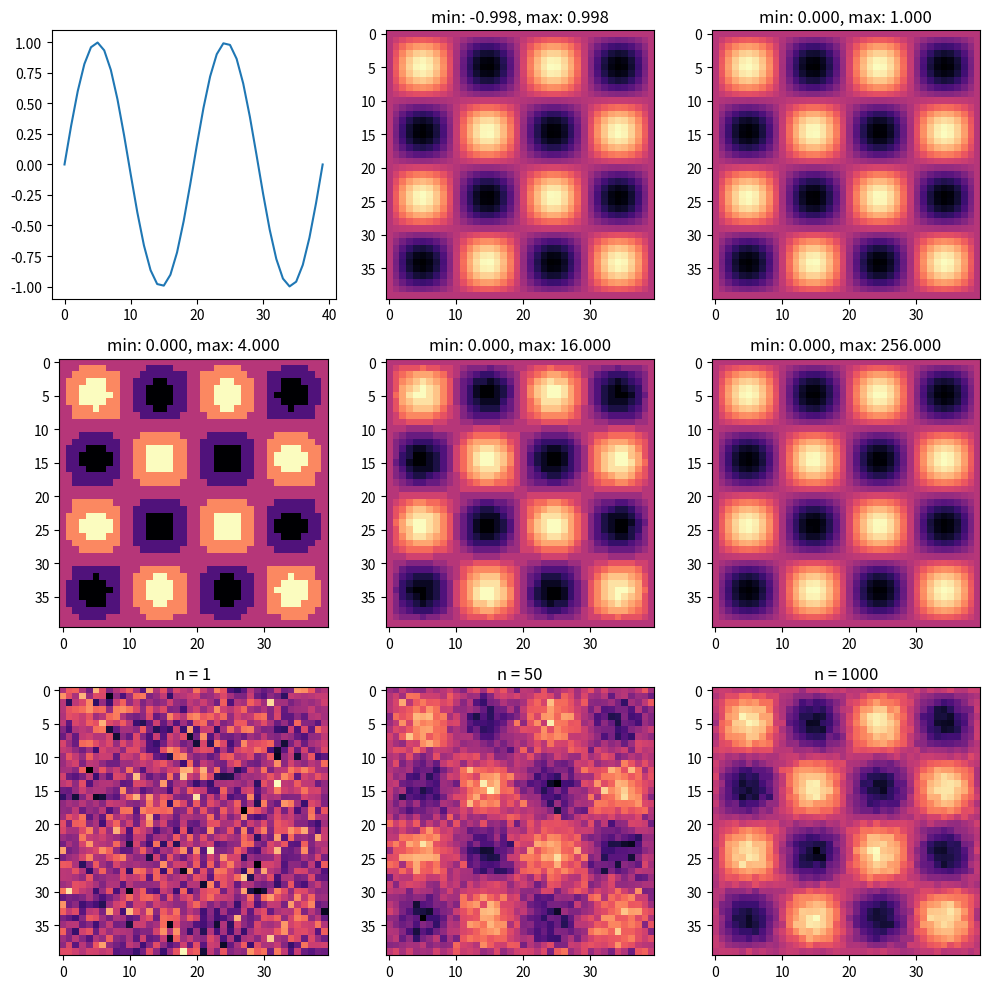

Reproduce this figure in Python.
import numpy as np
import matplotlib.pyplot as plt
SPACE = 40
#ZAD 1
fig, ax = fig, ax = plt.subplots(3,3, figsize=(10,10))
#sin
y = np.linspace(0,np.pi*4,num = SPACE)
y = np.sin(y)
ax[0][0].plot(y)
#sin squered
y2 = y[:, np.newaxis]*y[np.newaxis, :]
value_min = np.min(y2)
value_max = np.max(y2)
ax[0][1].imshow(y2,cmap = 'magma')
ax[0][1].set_title('min: %.3f, max: %.3f' % (value_min, value_max))

#ZAD 2
#sin squered normalized
y2 -= value_min
y2 /= value_max-value_min
value_min = np.min(y2)
value_max = np.max(y2)
ax[0][2].imshow(y2,cmap = 'magma')
ax[0][2].set_title('min: %.3f, max: %.3f' % (value_min, value_max))
#sin squered quantized 2 bit
y2q = y2*(2**2)
y2q = np.rint(y2q)
value_min_q = np.min(y2q)
value_max_q = np.max(y2q)
ax[1][0].imshow(y2q,cmap = 'magma')
ax[1][0].set_title('min: %.3f, max: %.3f' % (value_min_q, value_max_q))
#sin squered quantized 4 bit
y2q = y2*(2**4)
y2q = np.rint(y2q)
value_min_q = np.min(y2q)
value_max_q = np.max(y2q)
ax[1][1].imshow(y2q,cmap = 'magma')
ax[1][1].set_title('min: %.3f, max: %.3f' % (value_min_q, value_max_q))
#sin squered quantized 8 bit
y2q = y2*(2**8)
y2q = np.rint(y2q)
value_min_q = np.min(y2q)
value_max_q = np.max(y2q)
ax[1][2].imshow(y2q,cmap = 'magma')
ax[1][2].set_title('min: %.3f, max: %.3f' % (value_min_q, value_max_q))


#ZAD 3
LOC = 0.5
SCALE = 1
n = [50,1000]
#noise n = 1
noise = np.random.normal(loc = LOC,scale = SCALE,size = (SPACE,SPACE))
y2n = noise + y2
value_min_n = np.min(y2n)
value_max_n = np.max(y2n)
ax[2][0].imshow(y2n,cmap = 'magma')
ax[2][0].set_title('n = 1')

#noise n = 50
imgArray = np.zeros(shape = (SPACE,SPACE,n[0]))
for img in range(0,n[0]):
    noise = np.random.normal(loc = LOC,scale = SCALE,size = (SPACE,SPACE))
    y2n = noise + y2
    imgArray[:,:,img] = y2n
imgArray = imgArray.mean(axis = 2)
ax[2][1].imshow(imgArray,cmap = 'magma')
ax[2][1].set_title(f'n = {n[0]}')

#noise n = 1000
imgArray = np.zeros(shape = (SPACE,SPACE,n[1]))
for img in range(0,n[1]):
    noise = np.random.normal(loc = LOC,scale = SCALE,size = (SPACE,SPACE))
    y2n = noise + y2
    imgArray[:,:,img] = y2n
imgArray = imgArray.mean(axis = 2)
ax[2][2].imshow(imgArray,cmap = 'magma')
ax[2][2].set_title(f'n = {n[1]}')

#show fig
fig.tight_layout()
fig.show()
input()